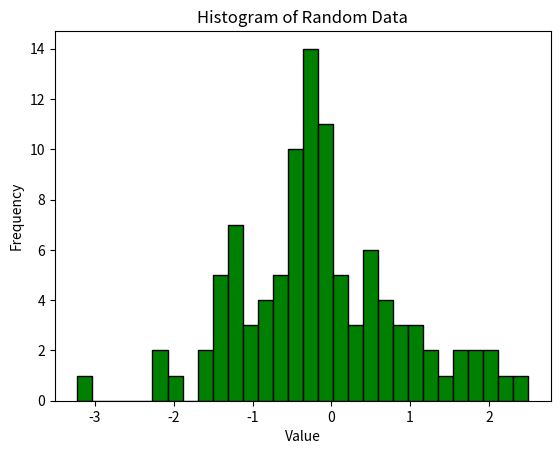

Write the Python code that produced this figure.
import matplotlib.pyplot as plt
import numpy as np
data = np.random.randn(100)
plt.hist(data, bins=30, color='green', edgecolor='black')
plt.xlabel('Value')
plt.ylabel('Frequency')
plt.title('Histogram of Random Data')
plt.show()